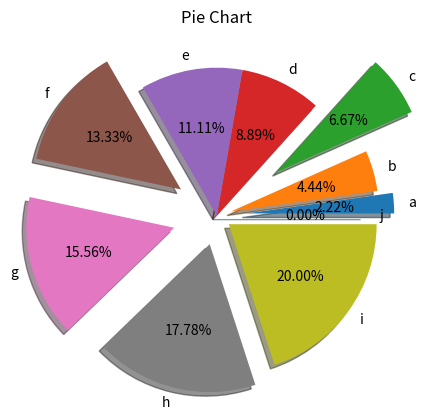

Write Python code to recreate this figure.
import matplotlib.pyplot as pl
import numpy as np 
x = np.array([1,2,3,4,5,6,7,8,9,0])
label = ['a','b','c','d','e','f','g','h','i','j']
explode = [0.2, 0.1, 0.5, 0, 0, 0.3, 0.3, 0.2, 0.1,0]
pl.pie(x, labels=label, explode = explode, shadow=True, autopct='%2.2f%%')
pl.title('Pie Chart')
pl.show()